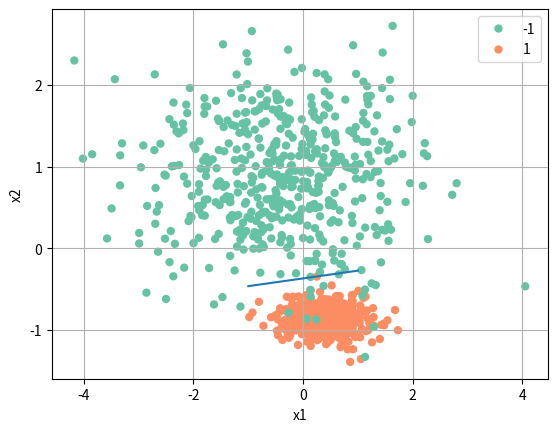

This chart was generated by the following Python code:
import numpy as np
import pandas as pd 
import matplotlib.pyplot as plt 
import seaborn as sns


class SVM:
    def __init__(self, alpha, epoch=100, lr=0.001):
        self.alpha = alpha
        self.epoch = epoch
        self.lr = lr

    def fit(self, X, y):
        self.w = np.random.normal(0, 1, X.shape[1])
        self.b = np.random.normal(0, 1)
        for _ in range(self.epoch):
            for i, x in enumerate(X):
                M = (np.dot(x, self.w) - self.b) * y[i]
                dw = self.alpha * self.w if M >= 1 else self.alpha * self.w - y[i] * x
                db = 0 if M >= 1 else y[i]
                self.w = self.w - self.lr * dw
                self.b = self.b - self.lr * db

    def predict(self, X):
        return np.sign(np.dot(X, self.w) - self.b)


np.random.seed(17)
n = 500
X = pd.DataFrame({"x1": list(np.random.normal(50, 10, n)) + list(np.random.normal(30, 30, n)),
                "x2": list(np.random.normal(50, 10, n)) + list(np.random.normal(170, 50, n))})
X = (X-X.mean())/X.std()
y = np.array([1]*n + [-1]*n)


svm = SVM(alpha=0.001)
svm.fit(X.to_numpy(), y)
w1, w2 = svm.w
b = svm.b
print((svm.predict(X)==y).mean().round(3)*100)
print(X[~(svm.predict(X)==y)].reset_index(drop=True))

x1, x2 = X["x1"].mean() - X["x1"].std(), X["x1"].mean() + X["x1"].std()

X["target"] = y
print([-w1/w2, b/w2])
sns.scatterplot(data=X, x="x1", y="x2", hue=y, linewidth=0, palette="Set2")
plt.plot([x1, x2], [-w1/w2*(x1)+b/w2, -w1/w2*(x2)+b/w2])
#plt.axis("equal")
plt.grid(True)
plt.show()

